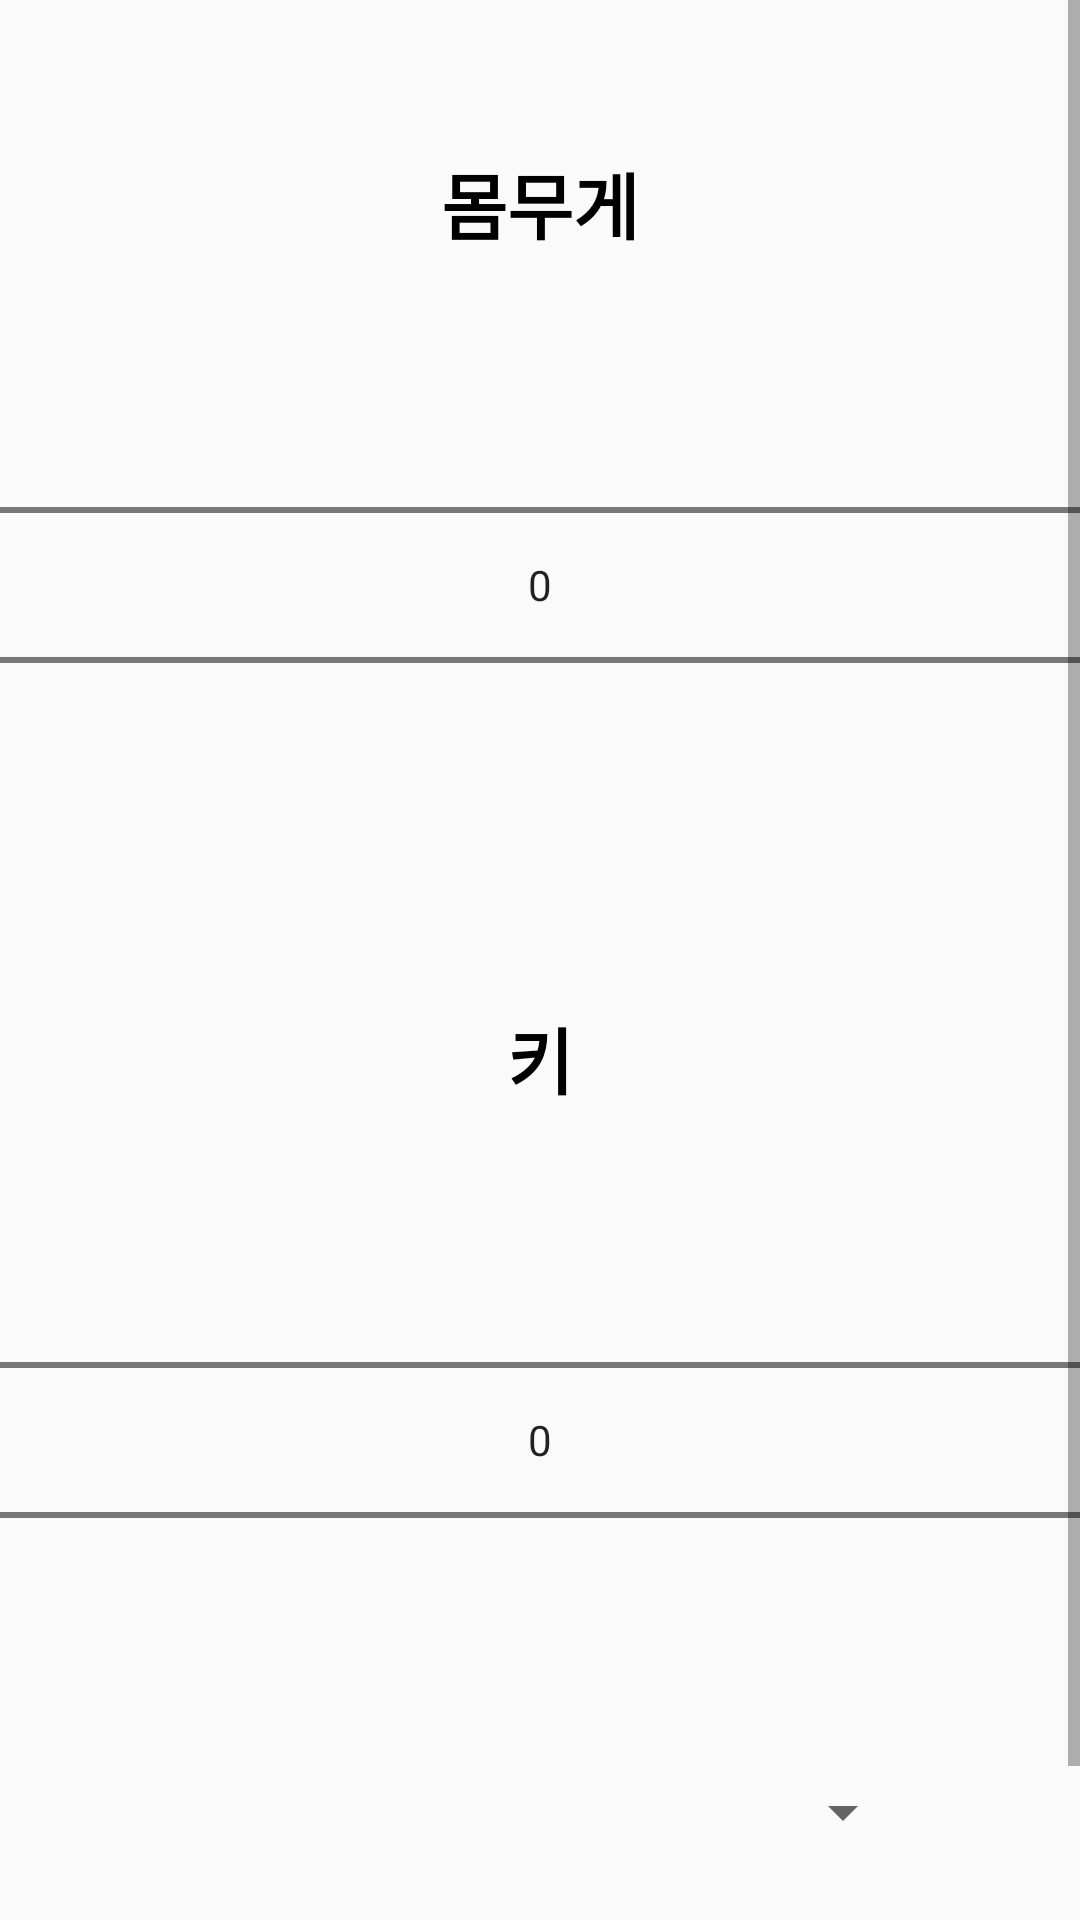

Reconstruct the res/layout file that produces this screen, plus the resources it refers to.
<!-- AndroidManifest.xml: application theme Theme.GymPalAi -->
<!-- res/layout/my_page_information.xml -->
<?xml version="1.0" encoding="utf-8"?>
<LinearLayout
    xmlns:android="http://schemas.android.com/apk/res/android"
    android:layout_width="match_parent"
    android:layout_height="match_parent">
    <ScrollView
        android:layout_width="match_parent"
        android:layout_height="match_parent">
        <RelativeLayout xmlns:android="http://schemas.android.com/apk/res/android"
            xmlns:tools="http://schemas.android.com/tools"
            android:layout_width="match_parent"
            android:layout_height="match_parent"
            >

            <TextView
                android:id="@+id/weight_label"
                android:layout_width="wrap_content"
                android:layout_height="wrap_content"
                android:text="@string/change_weight"
                android:textStyle="bold"
                android:textColor="@color/black"
                android:layout_marginTop="50dp"
                android:layout_centerHorizontal="true"
                android:textSize="24sp" />

            <NumberPicker
                android:id="@+id/weight_picker"
                android:layout_width="match_parent"
                android:layout_height="wrap_content"
                android:layout_below="@id/weight_label"
                android:layout_centerHorizontal="true"
                android:layout_marginTop="20dp" />

            <TextView
                android:id="@+id/height_label"
                android:layout_width="wrap_content"
                android:layout_height="wrap_content"
                android:text="@string/change_height"
                android:textStyle="bold"
                android:textColor="@color/black"
                android:layout_below="@id/weight_picker"
                android:layout_centerHorizontal="true"
                android:layout_marginTop="50dp"
                android:textSize="24sp" />

            <NumberPicker
                android:id="@+id/height_picker"
                android:layout_width="match_parent"
                android:layout_height="wrap_content"
                android:layout_below="@id/height_label"
                android:layout_centerHorizontal="true"
                android:layout_marginTop="20dp" />

            <Spinner
                android:id="@+id/purpose_spinner_change"
                android:layout_width="250dp"
                android:layout_height="48dp"
                android:layout_marginTop="10dp"
                android:layout_below="@+id/height_picker"
                android:layout_centerHorizontal="true"
                />

            <Button
                android:id="@+id/information_submit_btn"
                android:layout_width="200dp"
                android:layout_height="wrap_content"
                android:layout_below="@+id/purpose_spinner_change"
                android:background="@drawable/round_square_purple"
                android:layout_marginTop="20dp"
                android:layout_centerHorizontal="true"
                android:text="@string/on_change"
                />

        </RelativeLayout>
    </ScrollView>


</LinearLayout>
<!-- resources referenced by this layout -->
<resources>
  <color name="black">#FF000000</color>
  <string name="change_height">키</string>
  <string name="change_weight">몸무게</string>
  <string name="on_change">정보 입력</string>
  <style name="Theme.GymPalAi" parent="Theme.AppCompat.Light.NoActionBar">
          
          <item name="colorOnPrimary">@color/white</item>
          
          <item name="colorOnSecondary">@color/black</item>
          
          <item name="android:statusBarColor">?attr/colorPrimaryVariant</item>
          
          <item name="colorControlHighlight">@android:color/transparent</item>
      </style>
  <color name="white">#FFFFFFFF</color>
</resources>
